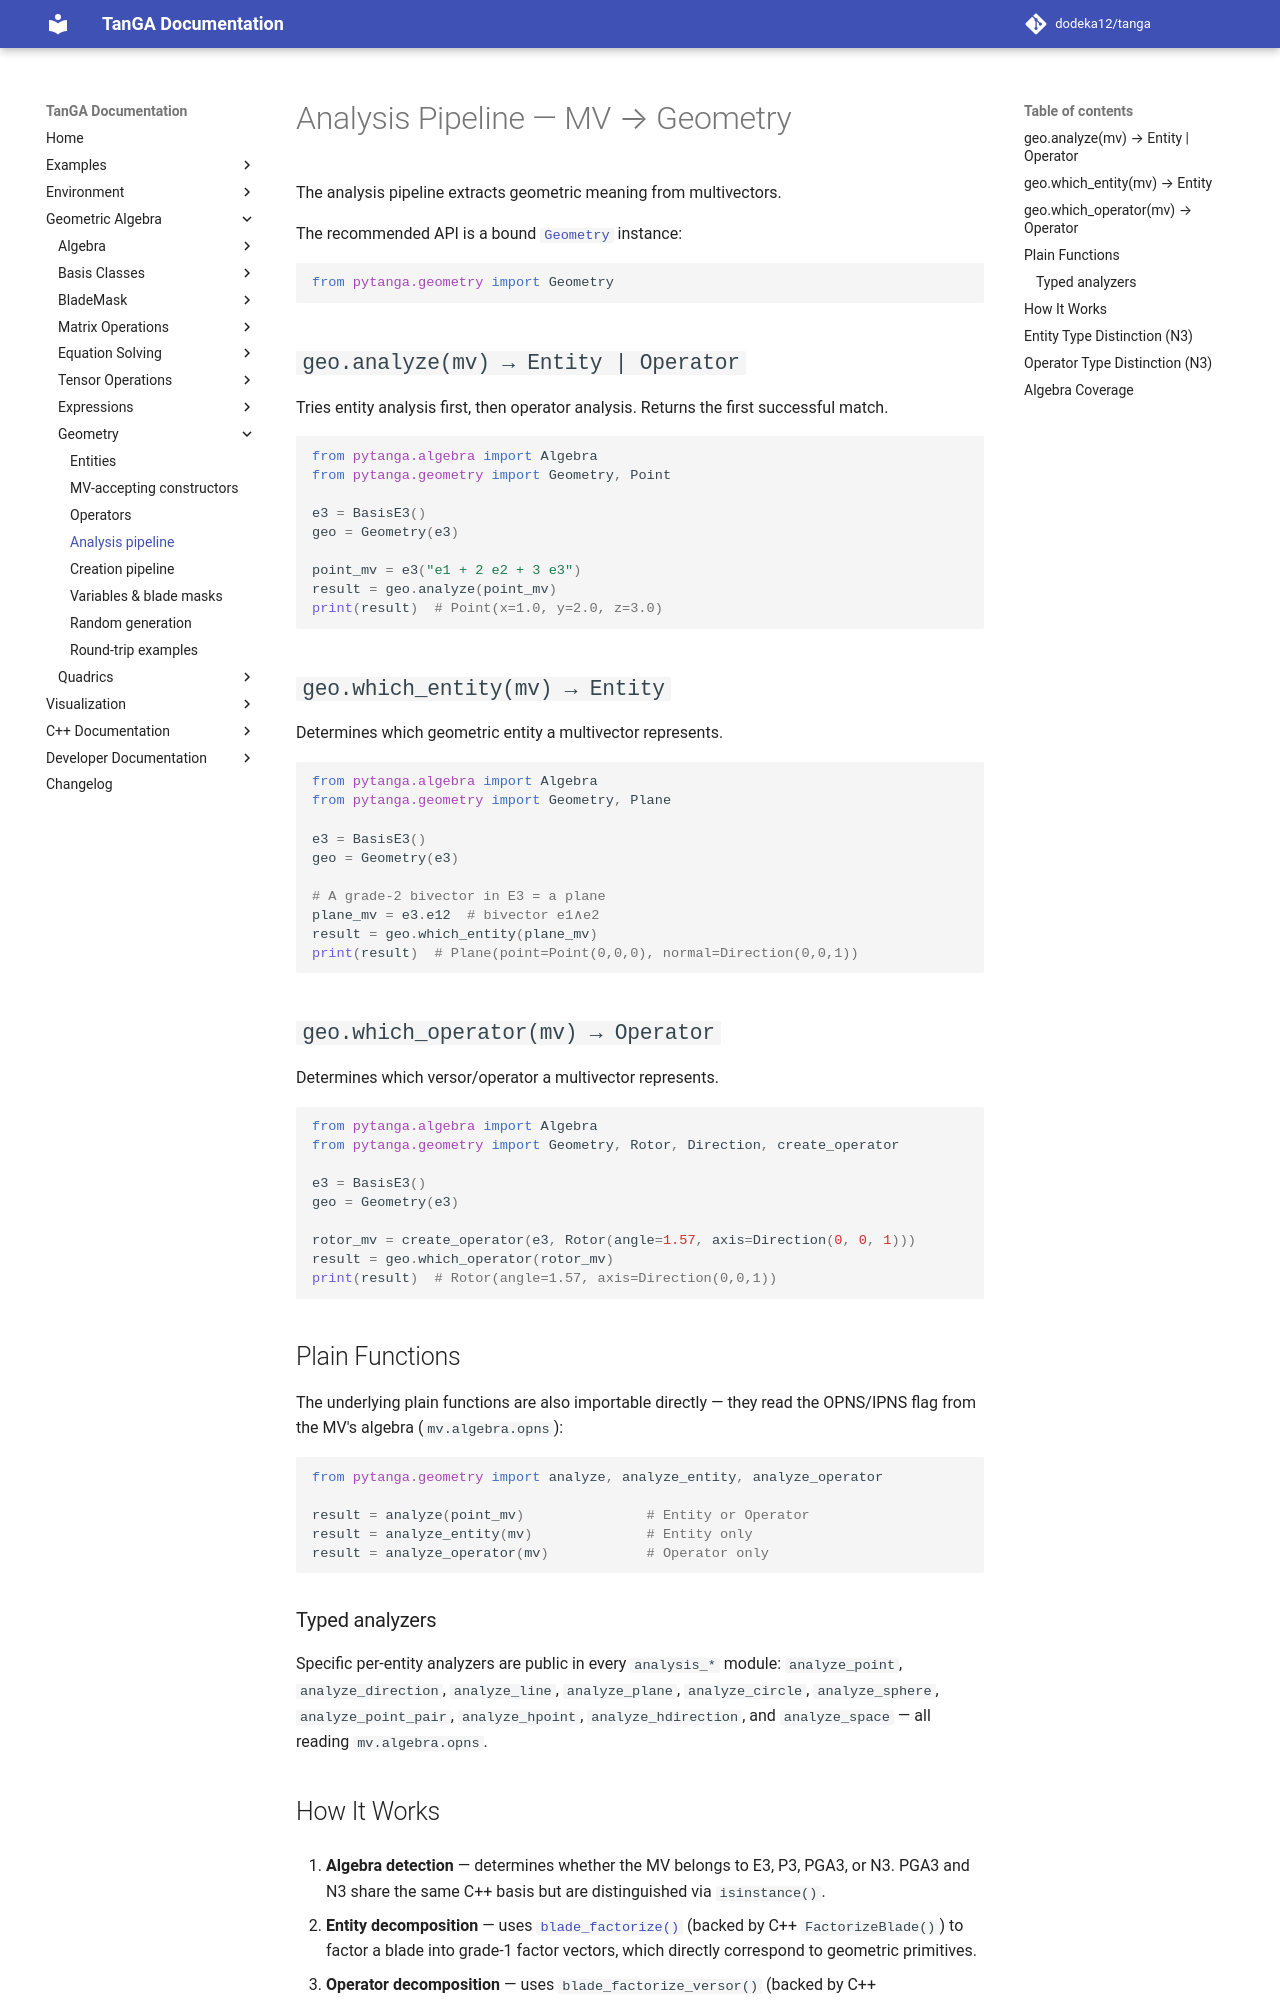

repository: dodeka12/tanga · page: v2.28.0-rc2/py/ga/geometry/analysis/index.html · generator: mkdocs

# Analysis Pipeline — MV → Geometry

The analysis pipeline extracts geometric meaning from multivectors.

The recommended API is a bound [`Geometry`](https://github.com/dodeka12/tanga/blob/main/py/pytanga/geometry/_geometry.py) instance:

```python
from pytanga.geometry import Geometry
```

## `geo.analyze(mv) → Entity | Operator`

Tries entity analysis first, then operator analysis. Returns the first
successful match.

```python
from pytanga.algebra import Algebra
from pytanga.geometry import Geometry, Point

e3 = BasisE3()
geo = Geometry(e3)

point_mv = e3("e1 + 2 e2 + 3 e3")
result = geo.analyze(point_mv)
print(result)  # Point(x=1.0, y=2.0, z=3.0)
```

## `geo.which_entity(mv) → Entity`

Determines which geometric entity a multivector represents.

```python
from pytanga.algebra import Algebra
from pytanga.geometry import Geometry, Plane

e3 = BasisE3()
geo = Geometry(e3)

# A grade-2 bivector in E3 = a plane
plane_mv = e3.e12  # bivector e1∧e2
result = geo.which_entity(plane_mv)
print(result)  # Plane(point=Point(0,0,0), normal=Direction(0,0,1))
```

## `geo.which_operator(mv) → Operator`

Determines which versor/operator a multivector represents.

```python
from pytanga.algebra import Algebra
from pytanga.geometry import Geometry, Rotor, Direction, create_operator

e3 = BasisE3()
geo = Geometry(e3)

rotor_mv = create_operator(e3, Rotor(angle=1.57, axis=Direction(0, 0, 1)))
result = geo.which_operator(rotor_mv)
print(result)  # Rotor(angle=1.57, axis=Direction(0,0,1))
```

## Plain Functions

The underlying plain functions are also importable directly — they read the
OPNS/IPNS flag from the MV's algebra (`mv.algebra.opns`):

```python
from pytanga.geometry import analyze, analyze_entity, analyze_operator

result = analyze(point_mv)               # Entity or Operator
result = analyze_entity(mv)              # Entity only
result = analyze_operator(mv)            # Operator only
```

### Typed analyzers

Specific per-entity analyzers are public in every `analysis_*` module:
`analyze_point`, `analyze_direction`, `analyze_line`, `analyze_plane`,
`analyze_circle`, `analyze_sphere`, `analyze_point_pair`, `analyze_hpoint`,
`analyze_hdirection`, and `analyze_space` — all reading `mv.algebra.opns`.
